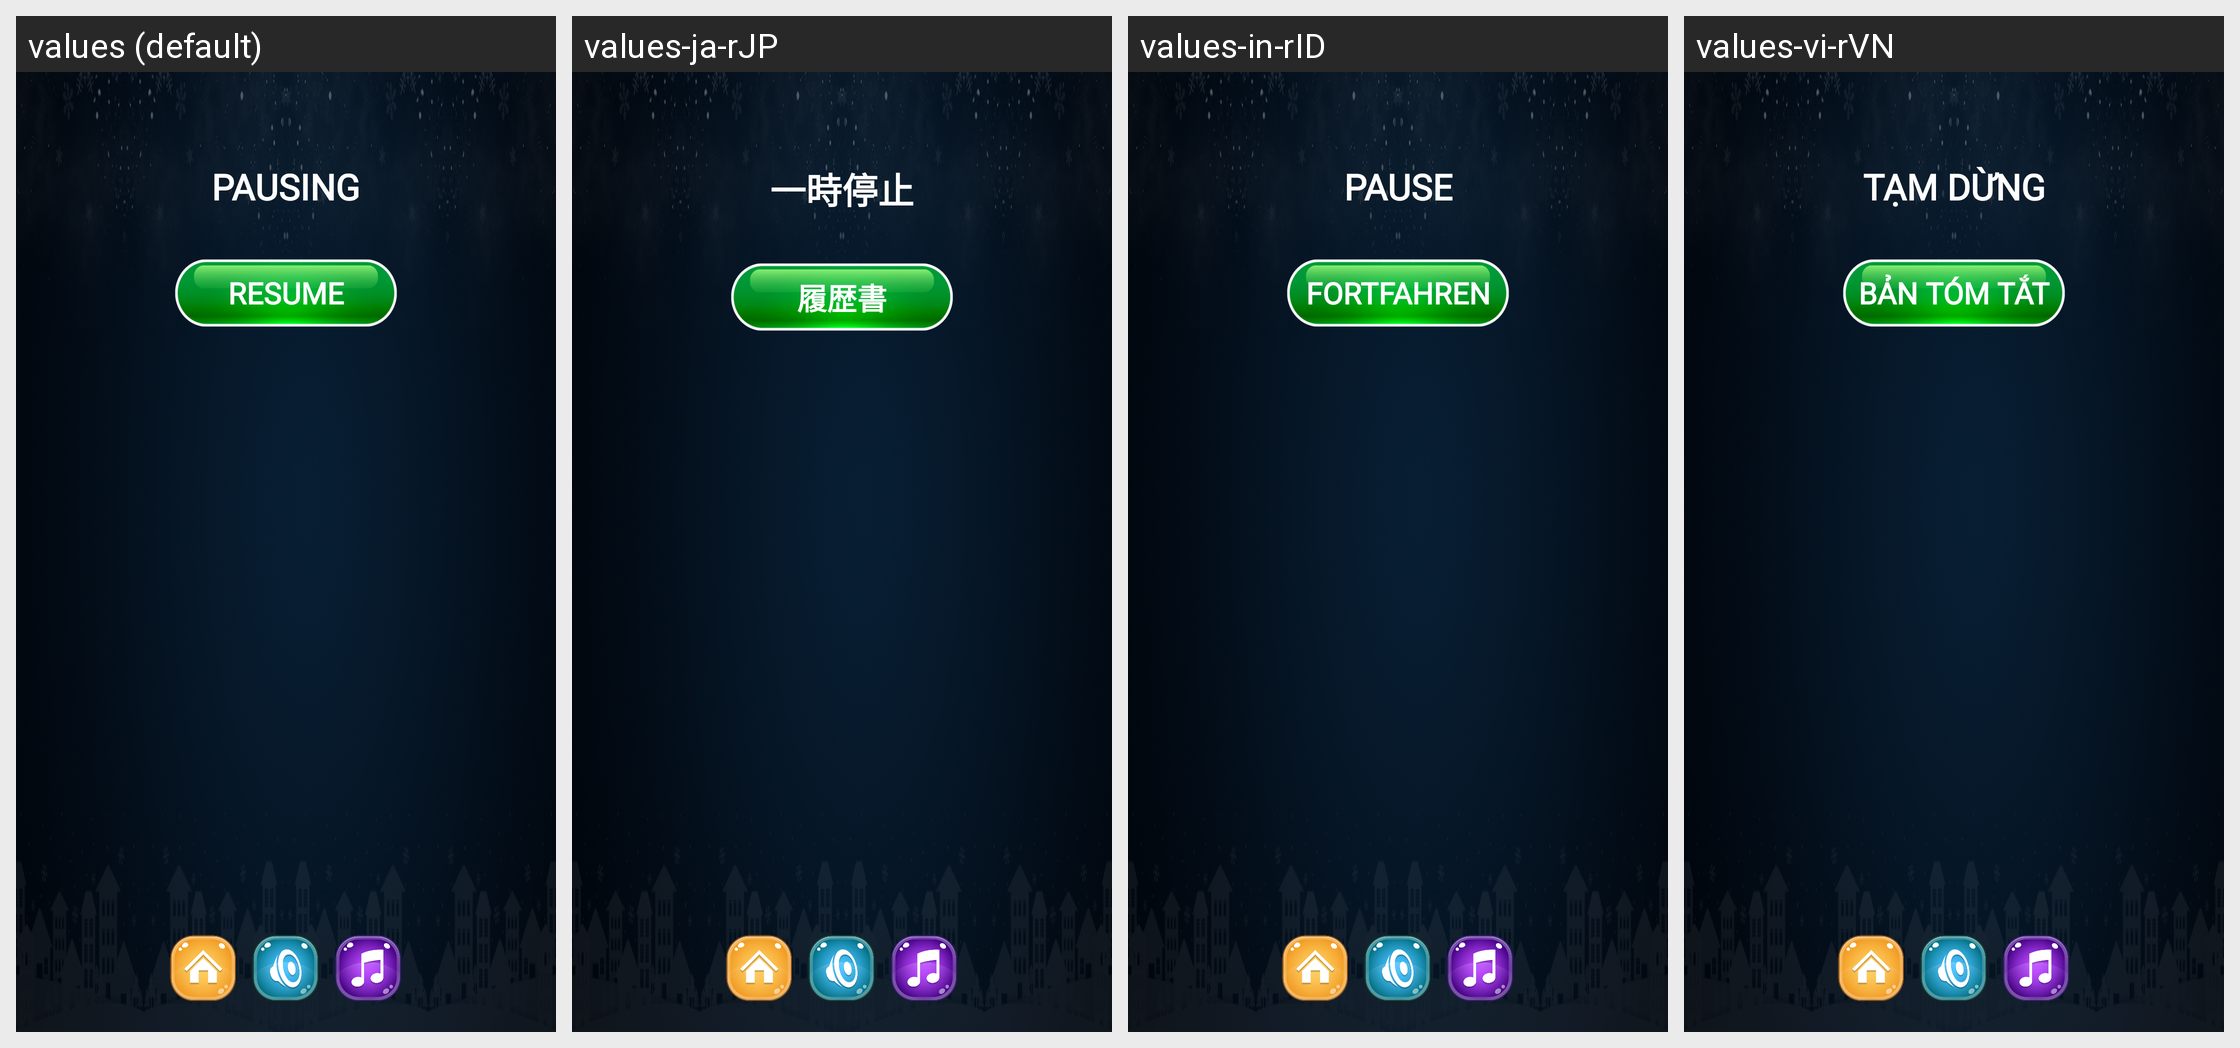

Locale-by-locale string values for the Android screen shown in this grid:
Android screen res/layout/dialog_pause.xml rendered under 4 locales, left to right: values (default), values-ja-rJP, values-in-rID, values-vi-rVN. Device: Nexus 5 (rendered at 1080×1920; each locale shown at half size, 540×960, under a caption strip naming it); theme Theme.PetAnimal.
Other locales in the repository, not shown: values-en-rUS, values-ko-rKR, values-pt-rBR, values-ru-rRU, values-th-rTH, values-zh-rTW.
Strings drawn on this screen, with the default value and each locale's value (text and hints the layout hard-codes, and strings that could not be matched under every locale, appear in the picture but are not listed):

pausing
  values: PAUSING
  values-ja-rJP: 一時停止
  values-in-rID: PAUSE
  values-vi-rVN: TẠM DỪNG

resume
  values: RESUME
  values-ja-rJP: 履歴書
  values-in-rID: FORTFAHREN
  values-vi-rVN: BẢN TÓM TẮT
